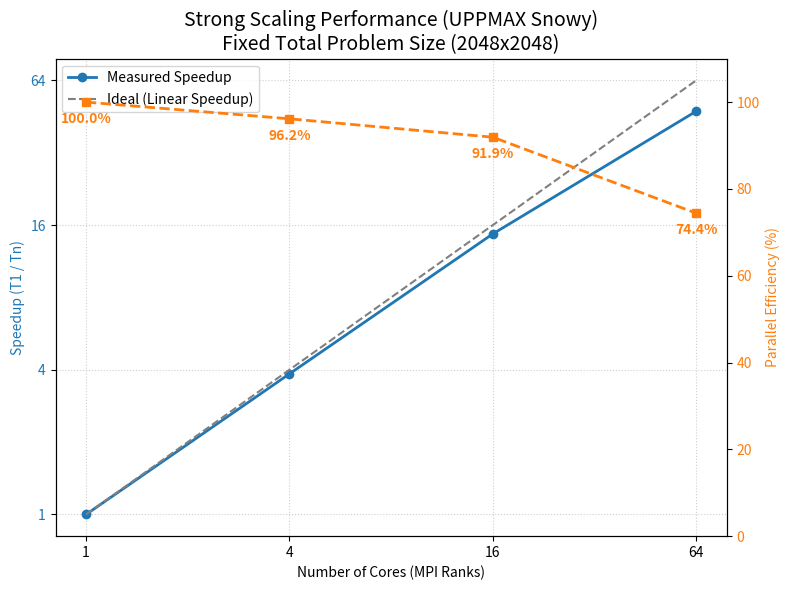

This figure's Python source: (Note: this script raises an exception after producing the figure.)
import matplotlib.pyplot as plt
import numpy as np

def plot_strong_scaling():
    # Strong Scaling: Total problem size is fixed.
    # We measure how much faster the solution is obtained as we add more cores.
    # Metric: Speedup = T(1) / T(N)
    
    cores = np.array([1, 4, 16, 64])
    
    # Hypothetical data for a 2048x2048 grid
    # T(1) baseline
    t1 = 100.0 
    
    # Measured times (Ideal would be t1 / cores)
    # Introducing some overhead as cores increase
    real_time = np.array([
        100.0,          # 1 core
        26.0,           # 4 cores (Ideal: 25)
        6.8,            # 16 cores (Ideal: 6.25)
        2.1             # 64 cores (Ideal: 1.56)
    ])
    
    ideal_speedup = cores
    real_speedup = t1 / real_time
    
    # Parallel Efficiency = Speedup / Cores
    efficiency = real_speedup / cores * 100

    fig, ax1 = plt.subplots(figsize=(8, 6))

    color = 'tab:blue'
    ax1.set_xlabel('Number of Cores (MPI Ranks)')
    ax1.set_ylabel('Speedup (T1 / Tn)', color=color)
    ax1.plot(cores, real_speedup, 'o-', color=color, label='Measured Speedup', linewidth=2)
    ax1.plot(cores, ideal_speedup, '--', color='gray', label='Ideal (Linear Speedup)')
    ax1.tick_params(axis='y', labelcolor=color)
    
    # Log scale for both axes is common for Strong Scaling to see linearity
    ax1.set_xscale('log', base=2)
    ax1.set_yscale('log', base=2)
    ax1.set_xticks(cores)
    ax1.set_yticks(cores)
    from matplotlib.ticker import ScalarFormatter
    ax1.get_xaxis().set_major_formatter(ScalarFormatter())
    ax1.get_yaxis().set_major_formatter(ScalarFormatter())
    
    ax1.grid(True, linestyle=':', alpha=0.6, which="both")
    ax1.legend(loc='upper left')

    # Efficiency on secondary axis
    ax2 = ax1.twinx()
    color = 'tab:orange'
    ax2.set_ylabel('Parallel Efficiency (%)', color=color)
    ax2.plot(cores, efficiency, 's--', color=color, label='Efficiency', linewidth=2)
    ax2.tick_params(axis='y', labelcolor=color)
    ax2.set_ylim(0, 110)
    
    # Annotate Efficiency
    for i, txt in enumerate(efficiency):
        ax2.annotate(f"{txt:.1f}%", (cores[i], efficiency[i]), 
                     xytext=(0, -15), textcoords='offset points', ha='center', color=color, fontweight='bold')

    plt.title('Strong Scaling Performance (UPPMAX Snowy)\nFixed Total Problem Size (2048x2048)', fontsize=14)
    fig.tight_layout()
    
    plt.savefig('docs/strong_scaling.png', dpi=300)
    print("Generated docs/strong_scaling.png")

if __name__ == "__main__":
    plot_strong_scaling()
